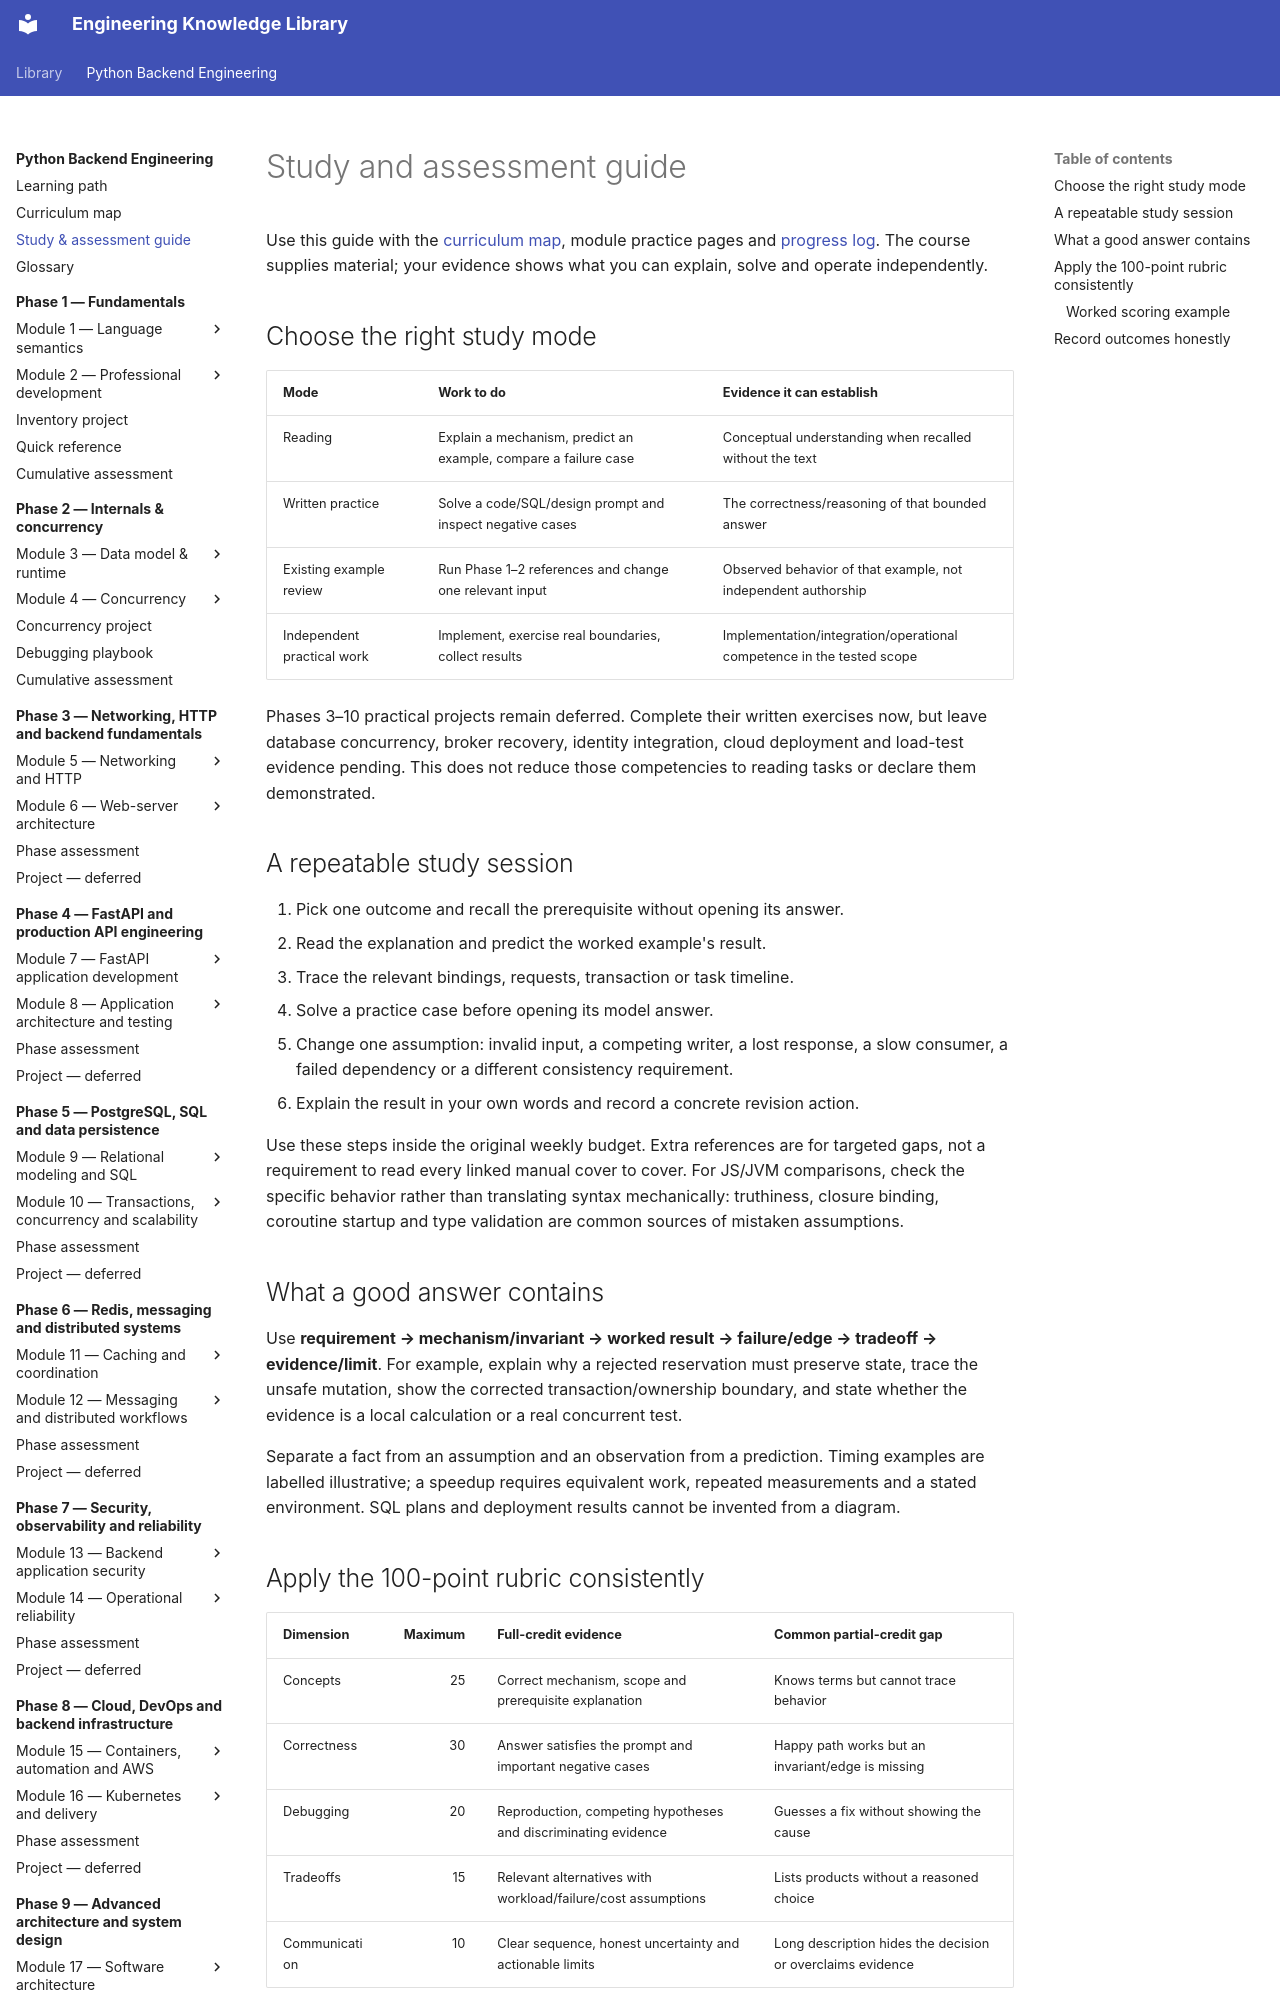

repository: NazarbayND/knowledgebase · page: python-backend-engineering/assessment-guide/index.html · generator: mkdocs

# Study and assessment guide

Use this guide with the [curriculum map](curriculum-map.md), module practice pages
and [progress log](progress.md). The course supplies material; your evidence shows
what you can explain, solve and operate independently.

## Choose the right study mode

| Mode | Work to do | Evidence it can establish |
| --- | --- | --- |
| Reading | Explain a mechanism, predict an example, compare a failure case | Conceptual understanding when recalled without the text |
| Written practice | Solve a code/SQL/design prompt and inspect negative cases | The correctness/reasoning of that bounded answer |
| Existing example review | Run Phase 1–2 references and change one relevant input | Observed behavior of that example, not independent authorship |
| Independent practical work | Implement, exercise real boundaries, collect results | Implementation/integration/operational competence in the tested scope |

Phases 3–10 practical projects remain deferred. Complete their written exercises
now, but leave database concurrency, broker recovery, identity integration, cloud
deployment and load-test evidence pending. This does not reduce those competencies
to reading tasks or declare them demonstrated.

## A repeatable study session

1. Pick one outcome and recall the prerequisite without opening its answer.
2. Read the explanation and predict the worked example's result.
3. Trace the relevant bindings, requests, transaction or task timeline.
4. Solve a practice case before opening its model answer.
5. Change one assumption: invalid input, a competing writer, a lost response,
   a slow consumer, a failed dependency or a different consistency requirement.
6. Explain the result in your own words and record a concrete revision action.

Use these steps inside the original weekly budget. Extra references are for
targeted gaps, not a requirement to read every linked manual cover to cover.
For JS/JVM comparisons, check the specific behavior rather than translating syntax
mechanically: truthiness, closure binding, coroutine startup and type validation
are common sources of mistaken assumptions.

## What a good answer contains

Use **requirement → mechanism/invariant → worked result → failure/edge → tradeoff
→ evidence/limit**. For example, explain why a rejected reservation must preserve
state, trace the unsafe mutation, show the corrected transaction/ownership boundary,
and state whether the evidence is a local calculation or a real concurrent test.

Separate a fact from an assumption and an observation from a prediction. Timing
examples are labelled illustrative; a speedup requires equivalent work, repeated
measurements and a stated environment. SQL plans and deployment results cannot be
invented from a diagram.
